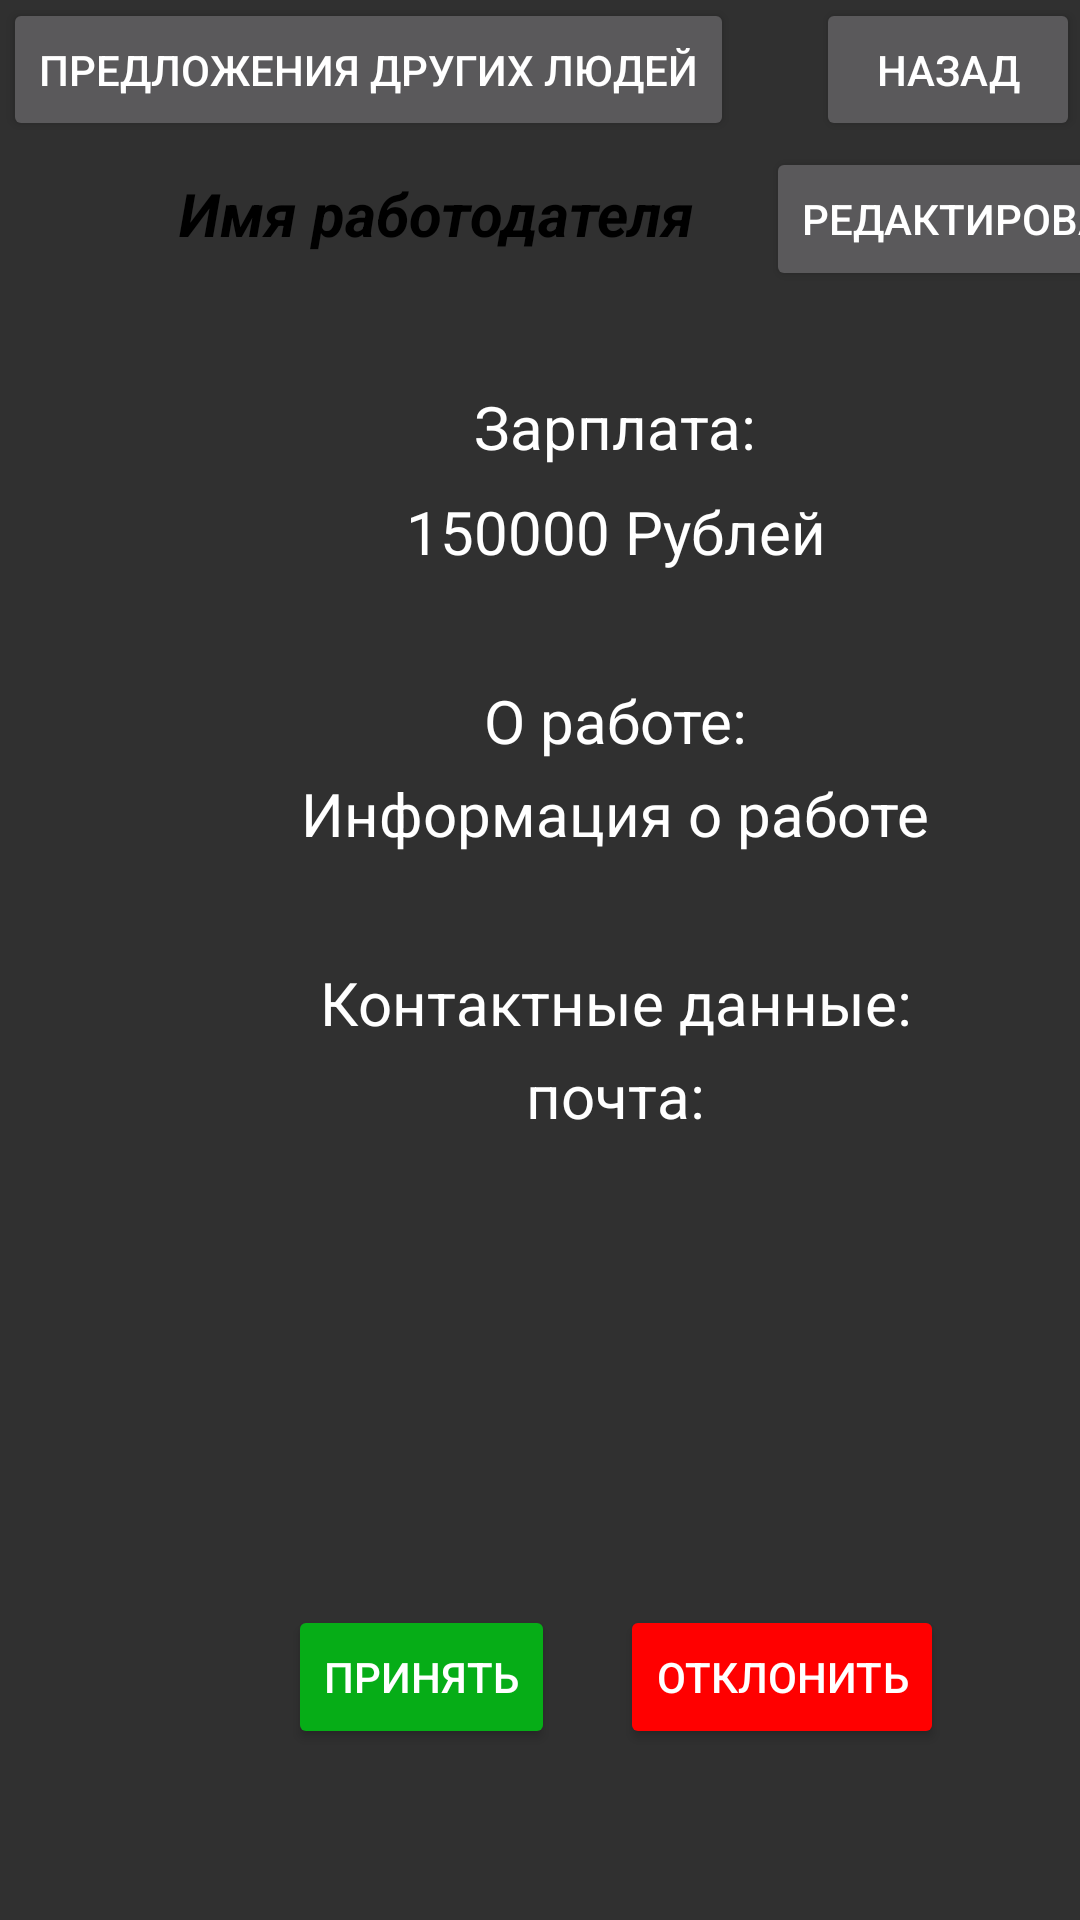

Android layout source for this screen:
<!-- AndroidManifest.xml: application theme Theme.Lavaro_Prod -->
<!-- res/layout/activity_form.xml -->
<?xml version="1.0" encoding="utf-8"?>
<androidx.constraintlayout.widget.ConstraintLayout xmlns:android="http://schemas.android.com/apk/res/android"
    xmlns:app="http://schemas.android.com/apk/res-auto"
    xmlns:tools="http://schemas.android.com/tools"
    android:layout_width="match_parent"
    android:layout_height="match_parent"
    tools:context=".FormActivity">

    <androidx.constraintlayout.widget.ConstraintLayout
        android:id="@+id/constraintLayout"
        android:layout_width="411dp"
        android:layout_height="574dp"
        android:background="@drawable/custom_back"
        android:backgroundTint="#CCCCCC"
        app:layout_constraintBottom_toBottomOf="parent"
        app:layout_constraintEnd_toEndOf="parent"
        app:layout_constraintHorizontal_bias="0.0"
        app:layout_constraintStart_toStartOf="parent"
        app:layout_constraintTop_toTopOf="parent">

        <TextView
            android:id="@+id/loginOfCapitalist"
            android:layout_width="wrap_content"
            android:layout_height="wrap_content"
            android:layout_marginEnd="24dp"
            android:text="Имя работодателя"
            android:textAlignment="center"
            android:textColor="@color/black"
            android:textSize="20sp"
            android:textStyle="bold|italic"
            app:layout_constraintBottom_toBottomOf="parent"
            app:layout_constraintEnd_toStartOf="@+id/button2"
            app:layout_constraintTop_toTopOf="parent"
            app:layout_constraintVertical_bias="0.045">

        </TextView>

        <androidx.constraintlayout.widget.ConstraintLayout
            android:id="@+id/const_lay"
            android:layout_width="250dp"
            android:layout_height="wrap_content"
            android:layout_marginTop="40dp"
            android:background="@drawable/custom_back"
            android:backgroundTint="#555555"
            android:orientation="vertical"
            app:layout_constraintEnd_toEndOf="parent"
            app:layout_constraintHorizontal_bias="0.496"
            app:layout_constraintStart_toStartOf="parent"
            app:layout_constraintTop_toBottomOf="@+id/loginOfCapitalist">

            <TextView
                android:id="@+id/textView3"
                android:layout_width="wrap_content"
                android:layout_height="wrap_content"
                android:layout_marginTop="4dp"
                android:text="Зарплата:"
                android:textAlignment="center"
                android:textColor="@color/white"
                android:textSize="20sp"
                app:layout_constraintEnd_toEndOf="parent"
                app:layout_constraintStart_toStartOf="parent"
                app:layout_constraintTop_toTopOf="parent" />

            <TextView
                android:id="@+id/wageInForm"
                android:layout_width="wrap_content"
                android:layout_height="wrap_content"
                android:layout_marginTop="8dp"
                android:text="150000 Рублей"
                android:textColor="@color/white"
                android:textSize="20sp"
                app:layout_constraintEnd_toEndOf="parent"
                app:layout_constraintHorizontal_bias="0.504"
                app:layout_constraintStart_toStartOf="parent"
                app:layout_constraintTop_toBottomOf="@+id/textView3" />


        </androidx.constraintlayout.widget.ConstraintLayout>

        <androidx.constraintlayout.widget.ConstraintLayout
            android:id="@+id/const_lay2"
            android:layout_width="250dp"
            android:layout_height="wrap_content"
            android:layout_marginTop="32dp"
            android:background="@drawable/custom_back"
            android:backgroundTint="#555555"
            android:orientation="vertical"
            app:layout_constraintEnd_toEndOf="parent"
            app:layout_constraintHorizontal_bias="0.496"
            app:layout_constraintStart_toStartOf="parent"
            app:layout_constraintTop_toBottomOf="@+id/const_lay">

            <TextView
                android:id="@+id/textView4"
                android:layout_width="wrap_content"
                android:layout_height="wrap_content"
                android:layout_marginTop="4dp"
                android:text="О работе:"
                android:textAlignment="center"
                android:textColor="@color/white"
                android:textSize="20sp"
                app:layout_constraintEnd_toEndOf="parent"
                app:layout_constraintStart_toStartOf="parent"
                app:layout_constraintTop_toTopOf="parent" />

            <TextView
                android:id="@+id/infoInForm"
                android:layout_width="wrap_content"
                android:layout_height="wrap_content"
                android:layout_marginTop="4dp"
                android:text="Информация о работе"
                android:textColor="@color/white"
                android:textSize="20sp"
                app:layout_constraintEnd_toEndOf="parent"
                app:layout_constraintStart_toStartOf="parent"
                app:layout_constraintTop_toBottomOf="@+id/textView4" />


        </androidx.constraintlayout.widget.ConstraintLayout>

        <androidx.constraintlayout.widget.ConstraintLayout
            android:id="@+id/const_lay3"
            android:layout_width="250dp"
            android:layout_height="wrap_content"
            android:layout_marginTop="32dp"
            android:background="@drawable/custom_back"
            android:backgroundTint="#555555"
            android:orientation="vertical"
            app:layout_constraintEnd_toEndOf="parent"
            app:layout_constraintHorizontal_bias="0.496"
            app:layout_constraintStart_toStartOf="parent"
            app:layout_constraintTop_toBottomOf="@+id/const_lay2">

            <TextView
                android:id="@+id/phone_num"
                android:layout_width="wrap_content"
                android:layout_height="wrap_content"
                android:layout_marginTop="4dp"
                android:text="Контактные данные:"
                android:textAlignment="center"
                android:textColor="@color/white"
                android:textSize="20sp"
                app:layout_constraintEnd_toEndOf="parent"
                app:layout_constraintStart_toStartOf="parent"
                app:layout_constraintTop_toTopOf="parent" />

            <TextView
                android:id="@+id/mail"
                android:layout_width="wrap_content"
                android:layout_height="wrap_content"
                android:layout_marginTop="4dp"
                android:text="почта:"
                android:textColor="@color/white"
                android:textSize="20sp"
                app:layout_constraintEnd_toEndOf="parent"
                app:layout_constraintStart_toStartOf="parent"
                app:layout_constraintTop_toBottomOf="@+id/phone_num" />


        </androidx.constraintlayout.widget.ConstraintLayout>

        <Button
            android:id="@+id/button2"
            android:layout_width="wrap_content"
            android:layout_height="wrap_content"
            android:layout_marginTop="16dp"
            android:text="Редактировать"
            app:layout_constraintEnd_toEndOf="parent"
            app:layout_constraintHorizontal_bias="0.95"
            app:layout_constraintStart_toStartOf="parent"
            app:layout_constraintTop_toTopOf="parent" />

        <Button
            android:id="@+id/acpt_btn"
            android:layout_width="wrap_content"
            android:layout_height="wrap_content"
            android:layout_marginStart="96dp"
            android:layout_marginBottom="24dp"
            android:backgroundTint="#06AD17"
            android:text="Принять"
            app:layout_constraintBottom_toBottomOf="parent"
            app:layout_constraintStart_toStartOf="parent"
            app:layout_constraintTop_toBottomOf="@+id/const_lay3"
            app:layout_constraintVertical_bias="1.0" />

        <Button
            android:id="@+id/deny_btn"
            android:layout_width="wrap_content"
            android:layout_height="wrap_content"
            android:layout_marginBottom="24dp"
            android:backgroundTint="#FF0000"
            android:text="Отклонить"
            app:layout_constraintBottom_toBottomOf="parent"
            app:layout_constraintEnd_toEndOf="parent"
            app:layout_constraintHorizontal_bias="0.184"
            app:layout_constraintStart_toEndOf="@+id/acpt_btn"
            app:layout_constraintTop_toBottomOf="@+id/const_lay3"
            app:layout_constraintVertical_bias="1.0" />

    </androidx.constraintlayout.widget.ConstraintLayout>

    <Button
        android:id="@+id/backFromForm"
        android:layout_width="wrap_content"
        android:layout_height="wrap_content"
        android:text="Назад"
        app:layout_constraintBottom_toTopOf="@+id/constraintLayout"
        app:layout_constraintEnd_toEndOf="parent"
        app:layout_constraintHorizontal_bias="1.0"
        app:layout_constraintStart_toStartOf="parent"
        app:layout_constraintTop_toTopOf="parent"
        app:layout_constraintVertical_bias="0.068" />

    <Button
        android:id="@+id/toFormsList"
        android:layout_width="wrap_content"
        android:layout_height="wrap_content"
        android:text="Предложения ДРУГИХ ЛЮДЕЙ"
        app:layout_constraintBottom_toTopOf="@+id/constraintLayout"
        app:layout_constraintEnd_toStartOf="@+id/backFromForm"
        app:layout_constraintHorizontal_bias="0.034"
        app:layout_constraintStart_toStartOf="parent"
        app:layout_constraintTop_toTopOf="parent"
        app:layout_constraintVertical_bias="0.068" />

</androidx.constraintlayout.widget.ConstraintLayout>
<!-- resources referenced by this layout -->
<resources>
  <style name="Theme.Lavaro_Prod" parent="Theme.AppCompat.NoActionBar">
          
          <item name="colorPrimary">@color/purple_500</item>
          <item name="colorPrimaryVariant">@color/purple_700</item>
          <item name="colorOnPrimary">@color/white</item>
          
          <item name="colorSecondary">@color/teal_200</item>
          <item name="colorSecondaryVariant">@color/teal_700</item>
          <item name="colorOnSecondary">@color/black</item>
          
          <item name="android:statusBarColor" tools:targetApi="l">?attr/colorPrimaryVariant</item>
          
      </style>
  <!-- not gathered from this repository: default colours our renderer supplied (Android Studio template values) -->
  <color name="purple_500">#FF6200EE</color>
  <color name="purple_700">#FF3700B3</color>
  <color name="teal_200">#FF03DAC5</color>
  <color name="teal_700">#FF018786</color>
  <color name="black">#FF000000</color>
  <color name="white">#FFFFFFFF</color>
</resources>
